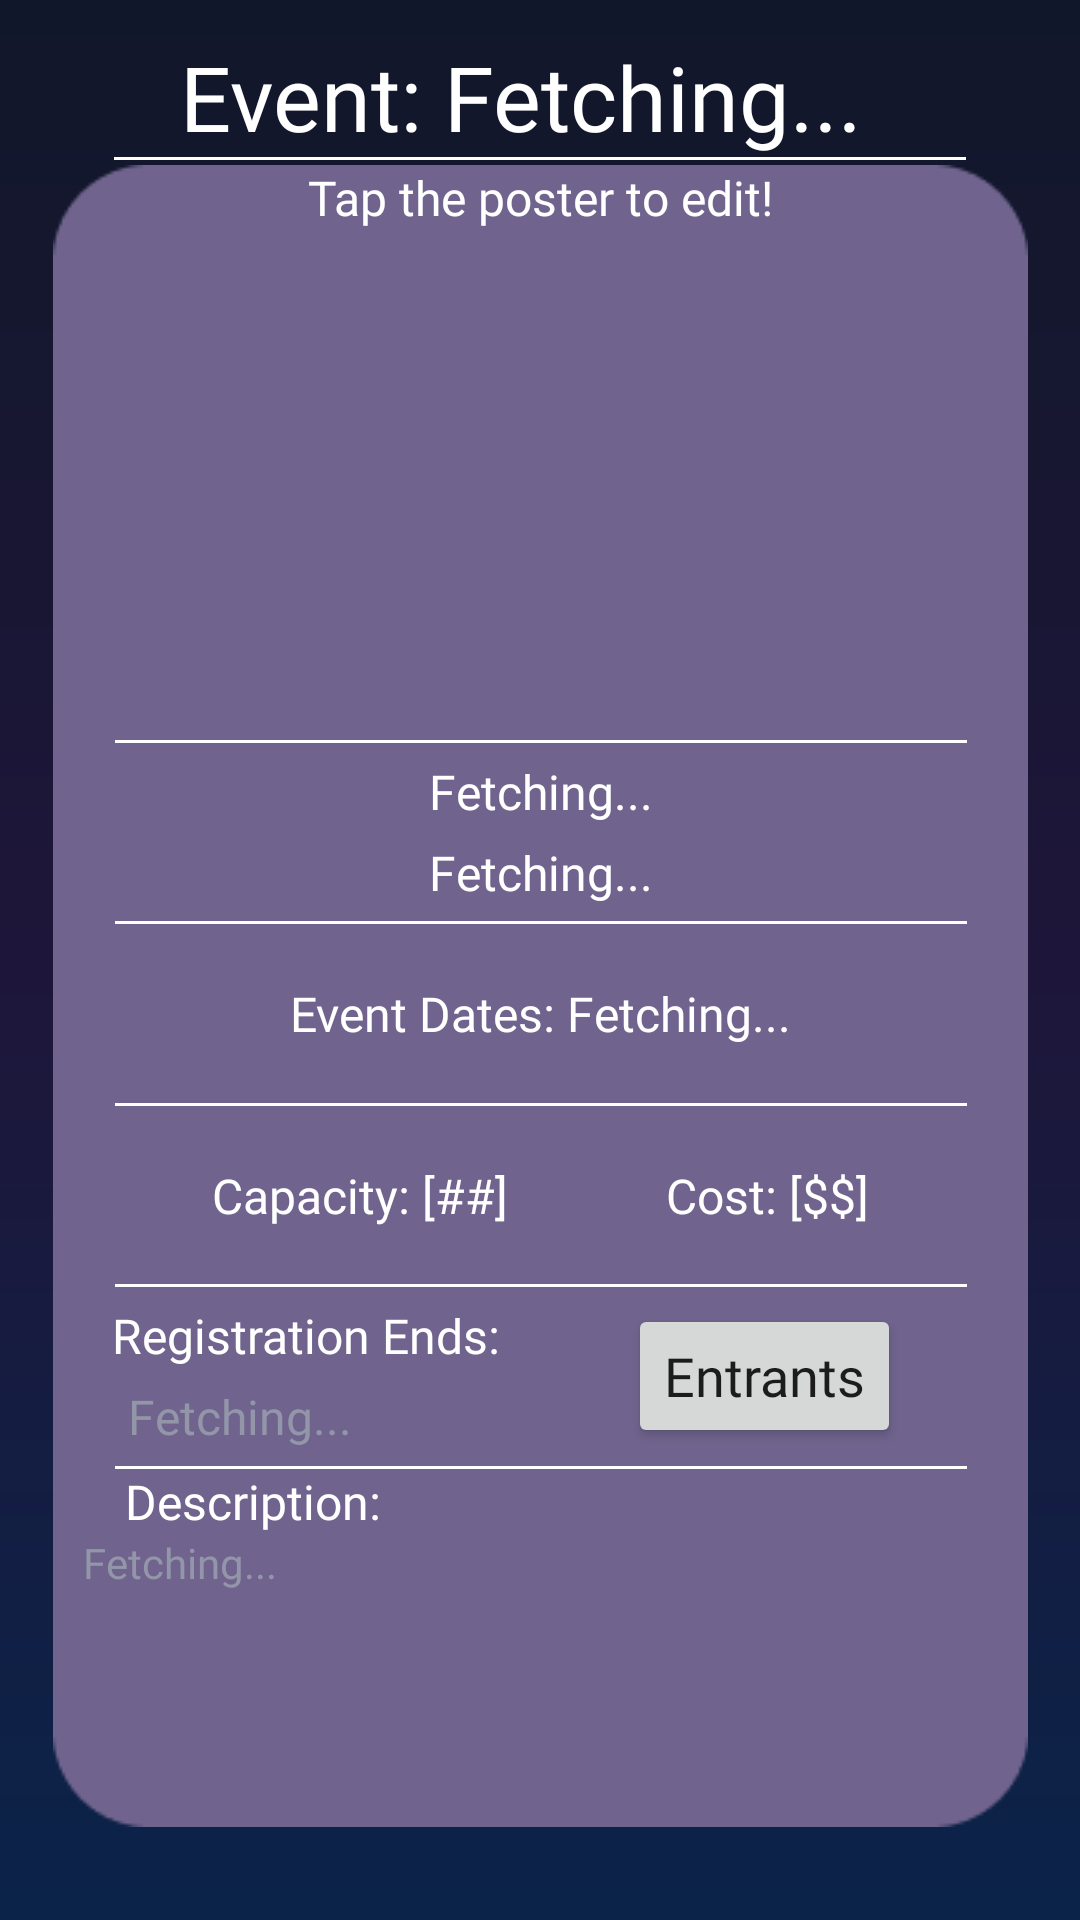

Layout XML and referenced resources for this Android screen:
<!-- AndroidManifest.xml: application theme Theme.PlanNet -->
<!-- res/layout/fragment_organizer_view_event.xml -->
<?xml version="1.0" encoding="utf-8"?>
<androidx.constraintlayout.widget.ConstraintLayout xmlns:android="http://schemas.android.com/apk/res/android"
    xmlns:app="http://schemas.android.com/apk/res-auto"
    xmlns:tools="http://schemas.android.com/tools"
    android:layout_width="match_parent"
    android:layout_height="match_parent"
    tools:context=".ui.orgevents.OrganizerViewEventFragment"
    android:background="@drawable/background_gradient">

    <TextView
        android:id="@+id/title"
        android:layout_width="wrap_content"
        android:layout_height="wrap_content"
        android:layout_marginLeft="60dp"
        android:ellipsize="end"
        android:fontFamily="@font/poppins"
        android:lines="1"
        android:text="Event: Fetching..."
        android:textColor="@color/white"
        android:textSize="30sp"
        app:layout_constraintBottom_toBottomOf="parent"
        app:layout_constraintEnd_toEndOf="parent"
        app:layout_constraintHorizontal_bias="0.0"
        app:layout_constraintStart_toStartOf="parent"
        app:layout_constraintTop_toTopOf="parent"
        app:layout_constraintVertical_bias="0.02" />

    <ImageView
        android:id="@+id/title_underline"
        android:layout_width="wrap_content"
        android:layout_height="wrap_content"
        app:srcCompat="@drawable/line_separator"
        app:layout_constraintEnd_toEndOf="parent"
        app:layout_constraintStart_toStartOf="parent"
        app:layout_constraintTop_toBottomOf="@id/title"/>

    <ImageView
        android:id="@+id/purple_box"
        android:layout_width="wrap_content"
        android:layout_height="wrap_content"
        app:layout_constraintBottom_toBottomOf="parent"
        app:layout_constraintEnd_toEndOf="parent"
        app:layout_constraintStart_toStartOf="parent"
        app:layout_constraintTop_toBottomOf="@id/title_underline"
        app:layout_constraintVertical_bias="0.05"
        app:srcCompat="@drawable/rectangle_long" />

    <ImageView
        android:id="@+id/poster"
        android:layout_width="0dp"
        android:layout_height="170dp"
        android:scaleType="fitCenter"
        app:layout_constraintEnd_toEndOf="@+id/purple_box"
        app:layout_constraintStart_toStartOf="@+id/purple_box"
        app:layout_constraintTop_toBottomOf="@+id/tap_to_edit"
        app:srcCompat="@drawable/no_poster" />

    <Button
        android:id="@+id/remove_poster"
        android:layout_width="wrap_content"
        android:layout_height="wrap_content"
        android:text="Remove\nposter"
        android:fontFamily="@font/poppins"
        android:textAllCaps="false"
        android:textSize="18sp"
        android:visibility="gone"
        app:layout_constraintBottom_toTopOf="@id/line1"
        app:layout_constraintTop_toTopOf="@+id/purple_box"
        android:layout_marginRight="20dp"
        app:layout_constraintEnd_toEndOf="parent"/>

    <TextView
        android:id="@+id/tap_to_edit"
        android:layout_width="wrap_content"
        android:layout_height="wrap_content"
        android:fontFamily="@font/poppins"
        android:text="Tap the poster to edit!"
        android:textSize="16dp"
        android:textColor="@color/white"
        app:layout_constraintEnd_toEndOf="@+id/purple_box"
        app:layout_constraintStart_toStartOf="@+id/purple_box"
        app:layout_constraintTop_toTopOf="@id/purple_box"/>

    <ImageView
        android:id="@+id/line1"
        android:layout_width="wrap_content"
        android:layout_height="wrap_content"
        app:layout_constraintEnd_toEndOf="@+id/purple_box"
        app:layout_constraintStart_toStartOf="@+id/purple_box"
        app:layout_constraintTop_toBottomOf="@+id/poster"
        app:srcCompat="@drawable/line_separator" />

    <ImageView
        android:id="@+id/line2"
        android:layout_width="wrap_content"
        android:layout_height="wrap_content"
        app:layout_constraintEnd_toEndOf="@+id/purple_box"
        app:layout_constraintStart_toStartOf="@+id/purple_box"
        app:layout_constraintTop_toBottomOf="@+id/line1"
        app:layout_constraintBottom_toTopOf="@id/line3"
        app:srcCompat="@drawable/line_separator" />

    <ImageView
        android:id="@+id/line3"
        android:layout_width="wrap_content"
        android:layout_height="wrap_content"
        app:layout_constraintEnd_toEndOf="@+id/purple_box"
        app:layout_constraintStart_toStartOf="@+id/purple_box"
        app:layout_constraintTop_toBottomOf="@+id/line2"
        app:layout_constraintBottom_toTopOf="@id/line4"
        app:srcCompat="@drawable/line_separator" />

    <ImageView
        android:id="@+id/line4"
        android:layout_width="wrap_content"
        android:layout_height="wrap_content"
        app:layout_constraintEnd_toEndOf="@+id/purple_box"
        app:layout_constraintStart_toStartOf="@+id/purple_box"
        app:layout_constraintTop_toBottomOf="@+id/line3"
        app:layout_constraintBottom_toTopOf="@id/line5"
        app:srcCompat="@drawable/line_separator" />

    <ImageView
        android:id="@+id/line5"
        android:layout_width="wrap_content"
        android:layout_height="wrap_content"
        app:layout_constraintEnd_toEndOf="@+id/purple_box"
        app:layout_constraintStart_toStartOf="@+id/purple_box"
        app:layout_constraintTop_toBottomOf="@+id/line4"
        app:layout_constraintBottom_toBottomOf="@id/purple_box"
        android:layout_marginBottom="60dp"
        app:srcCompat="@drawable/line_separator" />

    <TextView
        android:id="@+id/facility_name"
        android:layout_width="wrap_content"
        android:layout_height="wrap_content"
        android:fontFamily="@font/poppins"
        android:text="Fetching..."
        android:textSize="16dp"
        android:textColor="@color/white"
        app:layout_constraintEnd_toEndOf="@+id/purple_box"
        app:layout_constraintStart_toStartOf="@+id/purple_box"
        app:layout_constraintTop_toBottomOf="@id/line1"
        app:layout_constraintBottom_toTopOf="@id/facility_address"/>

    <TextView
        android:id="@+id/facility_address"
        android:layout_width="wrap_content"
        android:layout_height="wrap_content"
        android:fontFamily="@font/poppins"
        android:text="Fetching..."
        android:textSize="16dp"
        android:textColor="@color/white"
        app:layout_constraintEnd_toEndOf="@+id/purple_box"
        app:layout_constraintStart_toStartOf="@+id/purple_box"
        app:layout_constraintTop_toBottomOf="@id/facility_name"
        app:layout_constraintBottom_toTopOf="@id/line2"/>

    <TextView
        android:id="@+id/event_dates"
        android:layout_width="wrap_content"
        android:layout_height="wrap_content"
        android:fontFamily="@font/poppins"
        android:text="Event Dates: Fetching..."
        android:textSize="16dp"
        android:textColor="@color/white"
        app:layout_constraintEnd_toEndOf="@+id/purple_box"
        app:layout_constraintStart_toStartOf="@+id/purple_box"
        app:layout_constraintTop_toBottomOf="@id/line2"
        app:layout_constraintBottom_toTopOf="@id/line3"/>

    <TextView
        android:id="@+id/capacity"
        android:layout_width="wrap_content"
        android:layout_height="wrap_content"
        android:fontFamily="@font/poppins"
        android:text="Capacity: [##]"
        android:textSize="16dp"
        android:textColor="@color/white"
        app:layout_constraintEnd_toStartOf="@+id/cost"
        app:layout_constraintStart_toStartOf="@+id/purple_box"
        app:layout_constraintTop_toBottomOf="@id/line3"
        app:layout_constraintBottom_toTopOf="@id/line4"/>

    <TextView
        android:id="@+id/cost"
        android:layout_width="wrap_content"
        android:layout_height="wrap_content"
        android:fontFamily="@font/poppins"
        android:text="Cost: [$$]"
        android:textSize="16dp"
        android:textColor="@color/white"
        app:layout_constraintEnd_toEndOf="@+id/purple_box"
        app:layout_constraintStart_toEndOf="@+id/capacity"
        app:layout_constraintTop_toBottomOf="@id/line3"
        app:layout_constraintBottom_toTopOf="@id/line4"/>

    <TextView
        android:id="@+id/registration_ends"
        android:layout_width="wrap_content"
        android:layout_height="wrap_content"
        android:fontFamily="@font/poppins"
        android:text="Registration Ends:"
        android:textSize="16dp"
        android:textColor="@color/white"
        app:layout_constraintHorizontal_bias="0.1"
        app:layout_constraintEnd_toEndOf="@+id/purple_box"
        app:layout_constraintStart_toStartOf="@+id/purple_box"
        app:layout_constraintTop_toBottomOf="@id/line4"
        app:layout_constraintBottom_toTopOf="@id/end_date"/>

    <TextView
        android:id="@+id/end_date"
        android:layout_width="wrap_content"
        android:layout_height="wrap_content"
        android:fontFamily="@font/poppins"
        android:text="Fetching..."
        android:textColor="@color/buttonGrey"
        android:textSize="16dp"
        app:layout_constraintBottom_toTopOf="@id/line5"
        app:layout_constraintEnd_toEndOf="@+id/purple_box"
        app:layout_constraintHorizontal_bias="0.1"
        app:layout_constraintStart_toStartOf="@+id/purple_box"
        app:layout_constraintTop_toBottomOf="@id/registration_ends" />

    <Button
        android:id="@+id/entrants_button"
        android:layout_width="wrap_content"
        android:layout_height="wrap_content"
        android:text="Entrants"
        android:fontFamily="@font/poppins"
        android:textAllCaps="false"
        android:textSize="18sp"
        app:layout_constraintStart_toEndOf="@id/registration_ends"
        app:layout_constraintBottom_toTopOf="@id/line5"
        app:layout_constraintTop_toBottomOf="@+id/line4"
        app:layout_constraintEnd_toEndOf="@id/purple_box"/>

    <TextView
        android:id="@+id/description_tag"
        android:layout_width="wrap_content"
        android:layout_height="wrap_content"
        android:fontFamily="@font/poppins"
        android:text="Description:"
        android:textColor="@color/white"
        android:textSize="16dp"
        android:backgroundTint="@color/buttonPurple"
        app:layout_constraintBottom_toBottomOf="@id/purple_box"
        app:layout_constraintEnd_toEndOf="@+id/purple_box"
        app:layout_constraintHorizontal_bias="0.1"
        app:layout_constraintStart_toStartOf="@+id/purple_box"
        app:layout_constraintTop_toBottomOf="@id/line5"
        app:layout_constraintVertical_bias="0.0" />

    <TextView
        android:id="@+id/description_writing"
        android:layout_width="308dp"
        android:layout_height="84dp"
        android:layout_marginLeft="10dp"
        android:layout_marginRight="10dp"
        android:fontFamily="@font/poppins"
        android:text="Fetching..."
        android:textColor="@color/buttonGrey"
        android:textSize="14dp"
        app:layout_constraintBottom_toBottomOf="@id/purple_box"
        app:layout_constraintEnd_toEndOf="@+id/purple_box"
        app:layout_constraintHorizontal_bias="0.1"
        app:layout_constraintStart_toStartOf="@+id/purple_box"
        app:layout_constraintTop_toBottomOf="@id/description_tag"
        app:layout_constraintVertical_bias="0.0" />

    <ImageView
        android:id="@+id/back_arrow"
        android:layout_width="50dp"
        android:layout_height="50dp"
        app:layout_constraintBottom_toBottomOf="@+id/title"
        app:layout_constraintEnd_toStartOf="@+id/title"
        app:layout_constraintHorizontal_bias="0.2"
        app:layout_constraintStart_toStartOf="parent"
        app:layout_constraintTop_toTopOf="parent"
        app:layout_constraintVertical_bias="1.0"
        app:srcCompat="@drawable/back_arrow" />

</androidx.constraintlayout.widget.ConstraintLayout>
<!-- resources referenced by this layout -->
<resources>
  <color name="buttonGrey">#9395a8</color>
  <color name="buttonPurple">#493971</color>
  <color name="white">#FFFFFF</color>
  <!-- drawable background_gradient (drawable) -->
  <?xml version="1.0" encoding="utf-8"?>
  <layer-list xmlns:android="http://schemas.android.com/apk/res/android">
      <item>
          <shape>
              <gradient
                  android:startColor="#11172A"
                  android:centerColor="#1E163A"
                  android:endColor="#0B2349"
                  android:angle="125"
                  android:type="linear" />
          </shape>
      </item>
  </layer-list>
  <!-- drawable line_separator: png bitmap (drawable, 133 bytes) -->
  <!-- drawable rectangle_long: png bitmap (drawable, 2948 bytes) -->
  <style name="Theme.PlanNet" parent="Theme.MaterialComponents.DayNight.NoActionBar">
          
          <item name="colorPrimary">@color/buttonPurple</item>
          <item name="colorPrimaryVariant">@color/purple_700</item>
          <item name="colorOnPrimary">@color/white</item>
          
          <item name="colorSecondary">@color/teal_200</item>
          <item name="colorSecondaryVariant">@color/teal_700</item>
          <item name="colorOnSecondary">@color/black</item>
          
          <item name="android:statusBarColor">@color/NavigationBar</item>
          
      </style>
  <color name="purple_700">#FF3700B3</color>
  <color name="teal_200">#FF03DAC5</color>
  <color name="teal_700">#FF018786</color>
  <color name="black">#FF000000</color>
  <color name="NavigationBar">#645a7f</color>
</resources>
